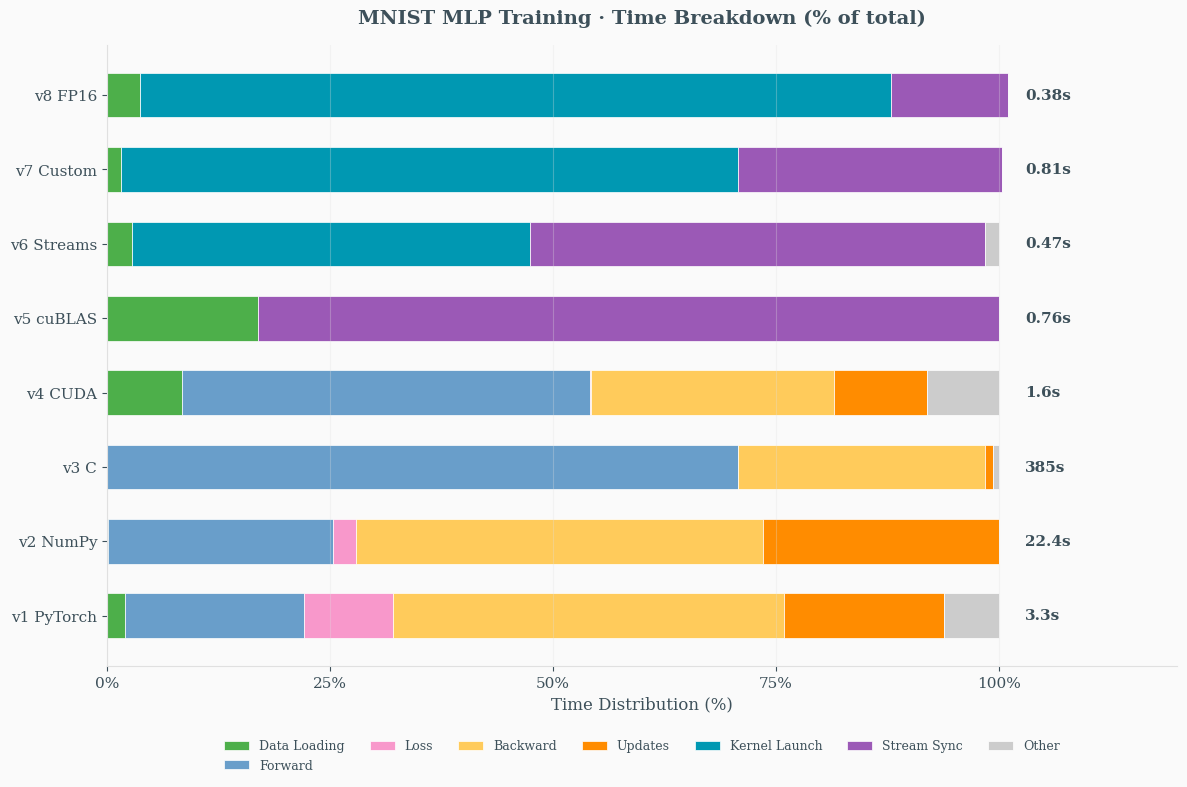

Source code (Python): (Note: this script raises an exception after producing the figure.)
"""
Timing Breakdown Visualization for MNIST in CUDA
Morandi vintage color palette with clean, spacious design.
"""
import matplotlib.pyplot as plt
import numpy as np

# ============ SciPainter Color Palette ============
COLORS = {
    'bg': '#FAFAFA',           # Clean white background
    'text': '#3D505A',         # Dark gray-blue text
    'grid': '#E0E0E0',         # Light grid
    'blue': '#699ECA',         # Sky blue
    'orange': '#FF8C00',       # Bright orange
    'pink': '#F898CB',         # Candy pink
    'green': '#4DAF4A',        # Fresh green
    'yellow': '#FFCB5B',       # Sunny yellow
    'cyan': '#0098B2',         # Cyan/teal
}

colors = [COLORS['green'], COLORS['blue'], COLORS['pink'], 
          COLORS['yellow'], COLORS['orange'], COLORS['cyan'], '#9B59B6', '#CCCCCC']  # 8 colors (+ gray for Other)

# Set global style
plt.rcParams.update({
    'font.family': 'serif',
    'font.size': 11,
    'axes.facecolor': COLORS['bg'],
    'figure.facecolor': COLORS['bg'],
    'axes.edgecolor': COLORS['grid'],
    'axes.labelcolor': COLORS['text'],
    'xtick.color': COLORS['text'],
    'ytick.color': COLORS['text'],
    'text.color': COLORS['text'],
    'axes.spines.top': False,
    'axes.spines.right': False,
})

# Data (v5-v8 have different timing: async operations measured as kernel launch + stream sync)
versions = ['v1 PyTorch', 'v2 NumPy', 'v3 C', 'v4 CUDA', 'v5 cuBLAS', 'v6 Streams', 'v7 Custom', 'v8 FP16']
totals = [3.3, 22.4, 384.6, 1.6, 0.76, 0.47, 0.81, 0.38]

# Calculate "Other" to make each version sum to 100%
# Other includes: Python interpreter overhead, CUDA init, epoch loops, print, etc.
raw_data = {
    'Data Loading': [0.065, 0.016, 0.000, 0.135, 0.129, 0.013, 0.013, 0.014],
    'Forward': [0.666, 5.655, 272.2, 0.731, 0.00, 0.00, 0.00, 0.00],
    'Loss': [0.327, 0.597, 0.002, 0.002, 0.00, 0.00, 0.00, 0.00],
    'Backward': [1.449, 10.219, 106.4, 0.436, 0.00, 0.00, 0.00, 0.00],
    'Updates': [0.592, 5.919, 3.38, 0.168, 0.00, 0.00, 0.00, 0.00],
    'Kernel Launch': [0.00, 0.00, 0.00, 0.00, 0.00, 0.21, 0.56, 0.32],   # v6-v8: CPU time to submit async ops
    'Stream Sync': [0.00, 0.00, 0.00, 0.00, 0.631, 0.24, 0.24, 0.05],    # v5-v8: wait for GPU completion
}

# Calculate Other = total - sum(all categories)
other = []
for i, t in enumerate(totals):
    measured = sum(raw_data[k][i] for k in raw_data)
    other.append(max(0, t - measured))  # Ensure non-negative

data = raw_data.copy()
data['Other'] = other  # Python/CUDA overhead, epoch loops, print, etc.

# ============ Figure 1: Percentage Breakdown (Horizontal) ============
fig, ax = plt.subplots(figsize=(12, 8))  # Taller for 8 versions

# Convert to percentages
percentages = {k: [v / t * 100 for v, t in zip(vals, totals)] for k, vals in data.items()}

y = np.arange(len(versions))
height = 0.6
left = np.zeros(len(versions))

for i, (label, values) in enumerate(percentages.items()):
    bars = ax.barh(y, values, height, left=left, label=label, color=colors[i], edgecolor='white', linewidth=0.5)
    left += np.array(values)

# Add total time labels on left (before version name)
for i, (v, t) in enumerate(zip(versions, totals)):
    # Format time nicely
    if t >= 100:
        time_str = f'{t:.0f}s'
    elif t >= 1:
        time_str = f'{t:.1f}s'
    else:
        time_str = f'{t:.2f}s'
    ax.text(103, i, time_str, va='center', ha='left', fontsize=11, fontweight='bold', color=COLORS['text'])

ax.set_xlim(0, 120)
ax.set_xlabel('Time Distribution (%)', fontsize=12)
ax.set_yticks(y)
ax.set_yticklabels(versions, fontsize=11)
ax.legend(loc='upper center', bbox_to_anchor=(0.5, -0.1), ncol=7, frameon=False, fontsize=9)
ax.set_title('MNIST MLP Training · Time Breakdown (% of total)', fontsize=14, fontweight='bold', pad=15)
ax.grid(axis='x', alpha=0.3, color=COLORS['grid'])

# Add percentage markers
ax.set_xticks([0, 25, 50, 75, 100])
ax.set_xticklabels(['0%', '25%', '50%', '75%', '100%'])

plt.tight_layout()
plt.savefig('assets/timing_analysis.png', dpi=150, bbox_inches='tight', facecolor=COLORS['bg'])
print("Saved: timing_analysis.png")

# ============ Figure 2: Version Progression Flowchart (Two Rows) ============
fig2, ax2 = plt.subplots(figsize=(14, 8))
ax2.set_xlim(0, 12)
ax2.set_ylim(0, 8)
ax2.axis('off')

# Version data (updated with latest benchmark results, including v7 and v8)
flow_data = [
    # Row 1: v1-v4 (left to right)
    {'name': 'v1.py', 'tech': 'PyTorch', 'time': '3.3s', 'speedup': '117×', 'color': COLORS['blue']},
    {'name': 'v2.py', 'tech': 'NumPy', 'time': '22.4s', 'speedup': '17×', 'color': COLORS['green']},
    {'name': 'v3.c', 'tech': 'C CPU', 'time': '384.6s', 'speedup': '1× (base)', 'color': COLORS['orange']},
    {'name': 'v4.cu', 'tech': 'CUDA', 'time': '1.6s', 'speedup': '240×', 'color': COLORS['pink']},
    # Row 2: v5-v8 (right to left, so store in reverse display order)
    {'name': 'v5.cu', 'tech': 'cuBLAS', 'time': '0.76s', 'speedup': '506×', 'color': COLORS['yellow']},
    {'name': 'v6.cu', 'tech': 'Streams', 'time': '0.47s', 'speedup': '818×', 'color': COLORS['cyan']},
    {'name': 'v7.cu', 'tech': 'Fused', 'time': '0.81s', 'speedup': '475×', 'color': '#9370DB'},
    {'name': 'v8.cu', 'tech': 'FP16', 'time': '0.38s', 'speedup': '1012×', 'color': '#FF6B6B'},
]

# Box positions: 4 boxes per row
x_row = [1.5, 4.0, 6.5, 9.0]
x_row_rev = [9.0, 6.5, 4.0, 1.5]  # Reversed for row 2
y_row1 = 5.5  # Top row
y_row2 = 2.0  # Bottom row
box_w, box_h = 2.0, 2.2

# Draw boxes and content
for i, d in enumerate(flow_data):
    if i < 4:
        x, y = x_row[i], y_row1  # Row 1: left to right
    else:
        x, y = x_row_rev[i - 4], y_row2  # Row 2: right to left
    
    # Box
    rect = plt.Rectangle((x - box_w/2, y - box_h/2), box_w, box_h,
                          facecolor=d['color'], edgecolor='white', linewidth=2, 
                          alpha=0.85, zorder=2)
    ax2.add_patch(rect)
    
    # Version name
    ax2.text(x, y + 0.6, d['name'], ha='center', va='center', 
             fontsize=13, fontweight='bold', color='white', zorder=3)
    # Tech
    ax2.text(x, y + 0.15, d['tech'], ha='center', va='center', 
             fontsize=11, color='white', alpha=0.9, zorder=3)
    # Time
    ax2.text(x, y - 0.35, d['time'], ha='center', va='center', 
             fontsize=14, fontweight='bold', color='white', zorder=3)
    # Speedup
    ax2.text(x, y - 0.8, d['speedup'], ha='center', va='center', 
             fontsize=10, color='white', alpha=0.85, zorder=3)

# Draw horizontal arrows within rows
arrow_style = dict(arrowstyle='->', color=COLORS['text'], lw=2, mutation_scale=15)

# Row 1 arrows (v1->v2->v3->v4, left to right)
for i in range(3):
    x_start = x_row[i] + box_w/2 + 0.05
    x_end = x_row[i+1] - box_w/2 - 0.05
    ax2.annotate('', xy=(x_end, y_row1), xytext=(x_start, y_row1),
                 arrowprops=arrow_style, zorder=1)

# Row 2 arrows (v5->v6->v7->v8, right to left visually)
for i in range(3):
    x_start = x_row_rev[i] - box_w/2 - 0.05  # Start from right side
    x_end = x_row_rev[i+1] + box_w/2 + 0.05  # End at left side
    ax2.annotate('', xy=(x_end, y_row2), xytext=(x_start, y_row2),
                 arrowprops=arrow_style, zorder=1)

# Vertical arrow from v4 to v5 (row transition, both on right side)
ax2.annotate('', xy=(x_row[3], y_row2 + box_h/2 + 0.1), 
             xytext=(x_row[3], y_row1 - box_h/2 - 0.1),
             arrowprops=dict(arrowstyle='->', color=COLORS['text'], lw=2, 
                           mutation_scale=15),
             zorder=1)

# Labels below arrows - Row 1 (left to right)
transitions_row1 = [('Remove autograd', 0), ('Remove BLAS', 1), ('GPU parallel', 2)]
for label, idx in transitions_row1:
    x_mid = (x_row[idx] + x_row[idx+1]) / 2
    ax2.text(x_mid, y_row1 - 1.5, label, ha='center', va='top', 
             fontsize=9, color=COLORS['text'], alpha=0.8)

# Labels below arrows - Row 2 (right to left: v5->v6->v7->v8)
transitions_row2 = [('Async Streams', 0), ('Custom GEMM', 1), ('Half Precision', 2)]
for label, idx in transitions_row2:
    x_mid = (x_row_rev[idx] + x_row_rev[idx+1]) / 2
    ax2.text(x_mid, y_row2 - 1.5, label, ha='center', va='top', 
             fontsize=9, color=COLORS['text'], alpha=0.8)

# Label for v4->v5 transition (vertical)
ax2.text(x_row[3] + 0.8, (y_row1 + y_row2) / 2, 'Use cuBLAS', ha='left', va='center', 
         fontsize=9, color=COLORS['text'], alpha=0.8)

# Title
ax2.text(5.25, 7.5, 'Version Progression · MNIST MLP Training', 
         ha='center', va='center', fontsize=14, fontweight='bold', color=COLORS['text'])

# Subtitle
ax2.text(5.25, 7.0, '784 → 1024 → 10  |  10 epochs  |  batch 32', 
         ha='center', va='center', fontsize=10, color=COLORS['text'], alpha=0.7)

plt.tight_layout()
plt.savefig('assets/speedup_comparison.png', dpi=150, bbox_inches='tight', facecolor=COLORS['bg'])
print("Saved: speedup_comparison.png")

